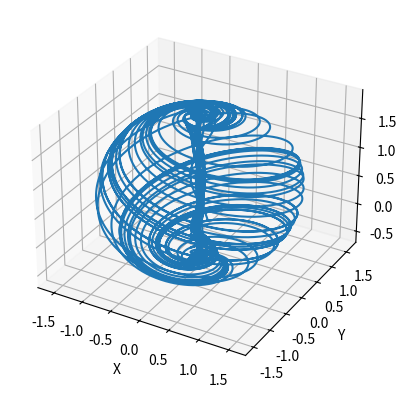

Recreate this plot in Python.
import numpy as np
import matplotlib.pyplot as plt

dt = 0.01
num_steps = 20000

a = 0.95
b = 0.7
c = 0.6
d = 3.5
e = 0.25
f = 0.1

def aizawa_transform(val):
    x = val[0]
    y = val[1]
    z = val[2]

    x1 = (z - b) * x - d * y
    y1 = d * x + (z - b) * y
    z1 = c + a * z - (z ** 3)/3 - (x**2 + y**2) * (1 + e * z) + f * z * (x ** 3)

    t = [x + dt * x1, y + dt * y1, z + dt * z1]

    return t

# Initialization of the initial point
x0, y0, z0 = 0.1, 0.1, 0.1
points = [[x0, y0, z0]]

# Computing a sequence of points using the Aizawa transformation
for _ in range(num_steps):
    point = aizawa_transform(points[-1])
    points.append(point)

# Separation of point coordinates
x = [point[0] for point in points]
y = [point[1] for point in points]
z = [point[2] for point in points]

# Visualization
fig = plt.figure()
ax = fig.add_subplot(111, projection='3d')
ax.plot(x, y, z)
ax.set_xlabel('X')
ax.set_ylabel('Y')
ax.set_zlabel('Z')

plt.show()
